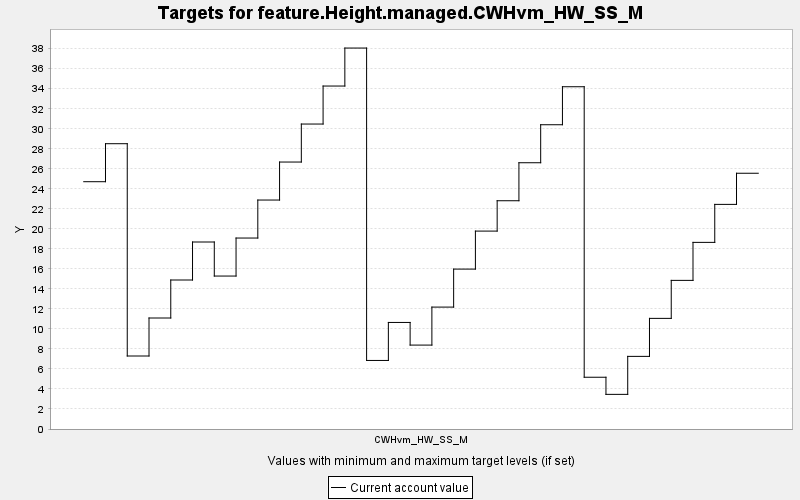

Source data for this figure (header and first rows):
TARGET, PERIOD, YEAR, PERIODWIDTH, MINIMUM, MAXIMUM, MINWEIGHT, MAXWEIGHT, CURRENT, SUMMARY
feature.Height.managed.CWHvm_HW_SS_M, 0, 0, 10.0, 0.0, 10000, 1.0, 1.0, 24.71, 0.0
feature.Height.managed.CWHvm_HW_SS_M, 1, 10, 10.0, 0.0, 10000, 1.0, 1.0, 28.51, 0.0
feature.Height.managed.CWHvm_HW_SS_M, 2, 20, 10.0, 0.0, 10000, 1.0, 1.0, 7.294, 0.0
feature.Height.managed.CWHvm_HW_SS_M, 3, 30, 10.0, 0.0, 10000, 1.0, 1.0, 11.09, 0.0
feature.Height.managed.CWHvm_HW_SS_M, 4, 40, 10.0, 0.0, 10000, 1.0, 1.0, 14.89, 0.0
feature.Height.managed.CWHvm_HW_SS_M, 5, 50, 10.0, 0.0, 10000, 1.0, 1.0, 18.68, 0.0
feature.Height.managed.CWHvm_HW_SS_M, 6, 60, 10.0, 0.0, 10000, 1.0, 1.0, 15.28, 0.0
feature.Height.managed.CWHvm_HW_SS_M, 7, 70, 10.0, 0.0, 10000, 1.0, 1.0, 19.08, 0.0
feature.Height.managed.CWHvm_HW_SS_M, 8, 80, 10.0, 0.0, 10000, 1.0, 1.0, 22.88, 0.0
feature.Height.managed.CWHvm_HW_SS_M, 9, 90, 10.0, 0.0, 10000, 1.0, 1.0, 26.67, 0.0
feature.Height.managed.CWHvm_HW_SS_M, 10, 100, 10.0, 0.0, 10000, 1.0, 1.0, 30.47, 0.0
feature.Height.managed.CWHvm_HW_SS_M, 11, 110, 10.0, 0.0, 10000, 1.0, 1.0, 34.27, 0.0
feature.Height.managed.CWHvm_HW_SS_M, 12, 120, 10.0, 0.0, 10000, 1.0, 1.0, 38.06, 0.0
feature.Height.managed.CWHvm_HW_SS_M, 13, 130, 10.0, 0.0, 10000, 1.0, 1.0, 6.85, 0.0
feature.Height.managed.CWHvm_HW_SS_M, 14, 140, 10.0, 0.0, 10000, 1.0, 1.0, 10.65, 0.0
feature.Height.managed.CWHvm_HW_SS_M, 15, 150, 10.0, 0.0, 10000, 1.0, 1.0, 8.385, 0.0
feature.Height.managed.CWHvm_HW_SS_M, 16, 160, 10.0, 0.0, 10000, 1.0, 1.0, 12.18, 0.0
feature.Height.managed.CWHvm_HW_SS_M, 17, 170, 10.0, 0.0, 10000, 1.0, 1.0, 15.98, 0.0
feature.Height.managed.CWHvm_HW_SS_M, 18, 180, 10.0, 0.0, 10000, 1.0, 1.0, 19.77, 0.0
feature.Height.managed.CWHvm_HW_SS_M, 19, 190, 10.0, 0.0, 10000, 1.0, 1.0, 22.81, 0.0
feature.Height.managed.CWHvm_HW_SS_M, 20, 200, 10.0, 0.0, 10000, 1.0, 1.0, 26.6, 0.0
feature.Height.managed.CWHvm_HW_SS_M, 21, 210, 10.0, 0.0, 10000, 1.0, 1.0, 30.4, 0.0
feature.Height.managed.CWHvm_HW_SS_M, 22, 220, 10.0, 0.0, 10000, 1.0, 1.0, 34.2, 0.0
feature.Height.managed.CWHvm_HW_SS_M, 23, 230, 10.0, 0.0, 10000, 1.0, 1.0, 5.172, 0.0
feature.Height.managed.CWHvm_HW_SS_M, 24, 240, 10.0, 0.0, 10000, 1.0, 1.0, 3.461, 0.0
feature.Height.managed.CWHvm_HW_SS_M, 25, 250, 10.0, 0.0, 10000, 1.0, 1.0, 7.257, 0.0
feature.Height.managed.CWHvm_HW_SS_M, 26, 260, 10.0, 0.0, 10000, 1.0, 1.0, 11.05, 0.0
feature.Height.managed.CWHvm_HW_SS_M, 27, 270, 10.0, 0.0, 10000, 1.0, 1.0, 14.85, 0.0
feature.Height.managed.CWHvm_HW_SS_M, 28, 280, 10.0, 0.0, 10000, 1.0, 1.0, 18.65, 0.0
feature.Height.managed.CWHvm_HW_SS_M, 29, 290, 10.0, 0.0, 10000, 1.0, 1.0, 22.44, 0.0
feature.Height.managed.CWHvm_HW_SS_M, 30, 300, 10.0, 0.0, 10000, 1.0, 1.0, 25.56, 0.0
